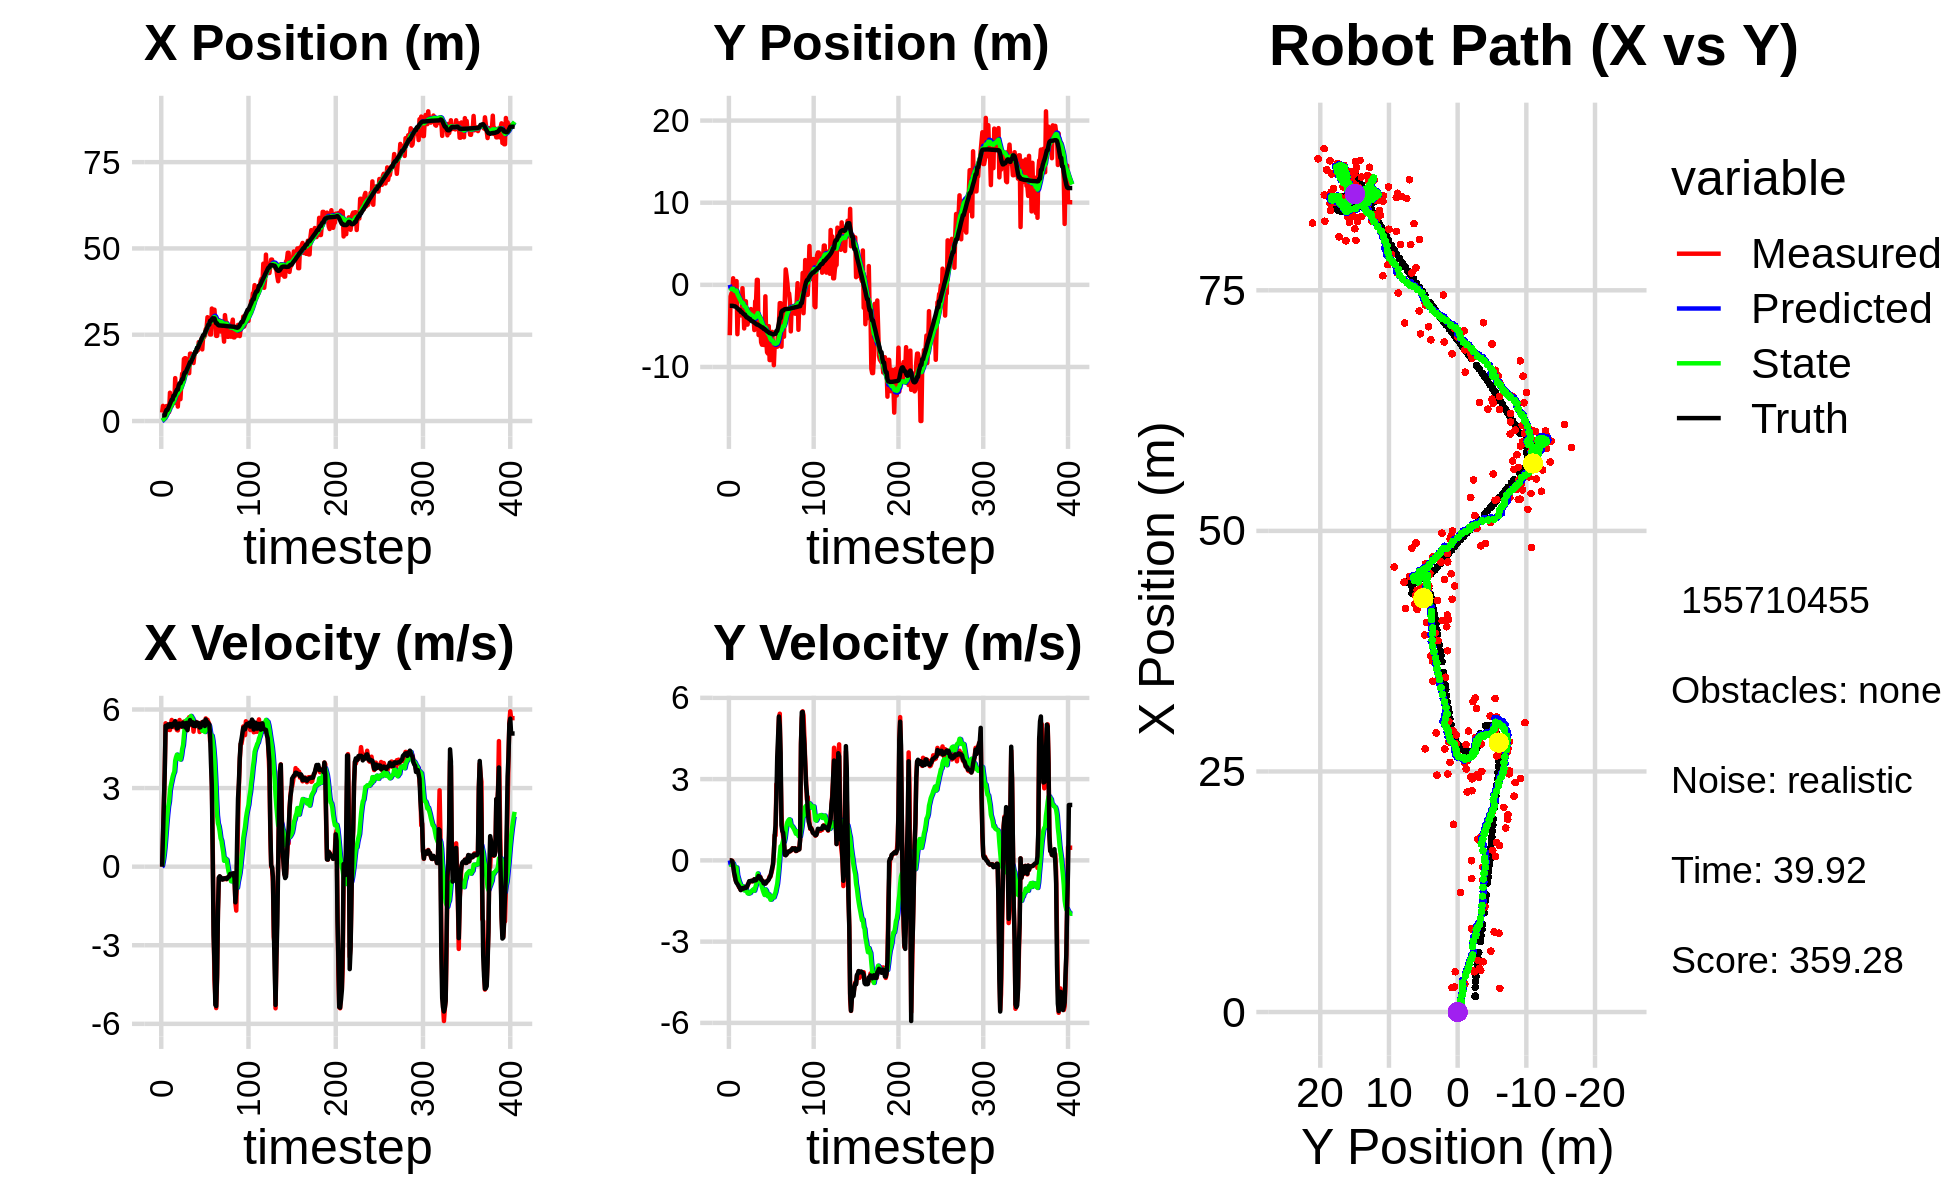

Values plotted in this chart, from the file beside it:
0.000000000000000000e+00, 0.000000000000000000e+00, 0.000000000000000000e+00, -0.000000000000000000e+00, 0.000000000000000000e+00, 0.000000000000000000e+00, 0.000000000000000000e+00, 0.000000000000000000e+00, 0.000000000000000000e+00, 0.000000000000000000e+00, 0.000000000000000000e+00, 0.000000000000000000e+00, 1.604110598222666217e+00, -2.553204535809538100e+00, 0.000000000000000000e+00, 0.000000000000000000e+00, 0.000000000000000000e+00, 8.102070423774421215e-04
2.464283406838001955e+00, -6.138921737856247951e+00, 0.000000000000000000e+00, 0.000000000000000000e+00, 0.000000000000000000e+00, 0.000000000000000000e+00, 0.000000000000000000e+00, 0.000000000000000000e+00, 1.275367440240749439e-01, -3.833484017153748202e-01, 2.919182033179683680e-02, -1.455405133047650013e-01, 1.604110598222666217e+00, -2.553204535809538100e+00, 0.000000000000000000e+00, 0.000000000000000000e+00, 0.000000000000000000e+00, -3.425664617680013180e-04
4.383167623875770857e+00, -1.408671975001029253e+00, 1.113000012789133297e+00, -2.237809518399859552e-04, 1.304559260572546175e-01, -3.979024530458513120e-01, 2.919182033179683680e-02, -1.455405133047650013e-01, 3.724273687496610918e-01, -4.550129985102043251e-01, 1.992365326416409566e-01, -1.622640990975720843e-01, 1.604110598222666217e+00, -2.553204535809538100e+00, 1.199999999999999956e+00, 0.000000000000000000e+00, 1.200000047683715820e+00, 2.010610478464514017e-04
2.932973861511356972e+00, -1.051554574807775699e+00, 2.312973637858004139e+00, -1.103553031849736389e-02, 3.923510220138252125e-01, -4.712394084199615363e-01, 1.992365326416409566e-01, -1.622640990975720843e-01, 5.887395891927762470e-01, -5.009859472984493634e-01, 4.289575654658343007e-01, -1.698357686550326373e-01, 1.665275454192774784e+00, -2.553234708595703673e+00, 2.399999999999999911e+00, -7.000000000000000146e-03, 2.400000095367431641e+00, 4.771107807755470276e-03
2.932973861511356972e+00, -1.051554574807775699e+00, 3.622958670593817931e+00, -1.728565756115871266e-02, 6.316353457393596438e-01, -5.179695241639525882e-01, 4.289575654658343007e-01, -1.698357686550326373e-01, 8.720311724805991371e-01, -5.448094517765388334e-01, 7.458457484096470136e-01, -1.791156364880160390e-01, 1.665275454192774784e+00, -2.553234708595703673e+00, 3.600000000000000089e+00, -3.400000000000000244e-02, 3.599999904632568359e+00, 4.771107807755470276e-03
2.530748679803092482e+00, 8.000225300498062797e-01, 5.473355912065043682e+00, -1.341604099176226528e-01, 9.466157473215638385e-01, -5.627210154253404761e-01, 7.458457484096470136e-01, -1.791156364880160390e-01, 1.229081606391535963e+00, -4.720225482354929447e-01, 1.156860682223244341e+00, -1.140787215828583251e-01, 2.579360842129813314e+00, -2.572275710054625186e+00, 5.378000000000000114e+00, -1.950000000000000067e-01, 5.381000041961669922e+00, 2.450663782656192780e-02
4.332394241778472654e+00, -2.208227031968267973e+00, 5.373149192732097568e+00, -3.570647248046696642e-01, 1.344767674613860375e+00, -4.834304203937787592e-01, 1.156860682223244341e+00, -1.140787215828583251e-01, 1.708635228078680734e+00, -6.092690932894671008e-01, 1.592445984629159206e+00, -2.122605841883836719e-01, 3.188457369466092040e+00, -2.615575068689664828e+00, 5.299000000000000377e+00, -4.420000000000000040e-01, 5.316999912261962891e+00, 6.635596603155136108e-02
4.332394241778472654e+00, -2.208227031968267973e+00, 5.423155017568094927e+00, -6.157561645694910046e-01, 1.867879826541596788e+00, -6.304951517083055013e-01, 1.592445984629159206e+00, -2.122605841883836719e-01, 2.198906634182852482e+00, -7.562393848874782165e-01, 1.979497854708905935e+00, -3.148607895817649438e-01, 3.188457369466092040e+00, -2.615575068689664828e+00, 5.331000000000000405e+00, -5.699999999999999512e-01, 5.482999801635742188e+00, 1.130578741431236267e-01
4.183040886843632400e+00, 3.418805663259061323e-01, 5.268455366243946614e+00, -7.242239638567257165e-01, 2.396856419653742964e+00, -7.877254638456546720e-01, 1.979497854708905935e+00, -3.148607895817649438e-01, 2.670220488335351305e+00, -7.322640722430397986e-01, 2.295870289369329242e+00, -2.874245395343201226e-01, 3.700221895735910316e+00, -2.673291437981037078e+00, 5.431000000000000050e+00, -7.479999999999999982e-01, 5.482999801635742188e+00, 1.366080194711685181e-01
2.615376114388056283e+00, 4.538773289023254054e-01, 5.219217136914497068e+00, -8.054408284958133324e-01, 2.899807517272284141e+00, -7.610065261964717998e-01, 2.295870289369329242e+00, -2.874245395343201226e-01, 3.027756463560464795e+00, -7.045059986544673913e-01, 2.484192349046282722e+00, -2.609336618240122307e-01, 4.320926546918914646e+00, -2.759649396681950861e+00, 5.344999999999999751e+00, -8.259999999999999565e-01, 5.408999919891357422e+00, 1.531142890453338623e-01
8.199716686963832046e+00, -6.010999873981915265e+00, 5.216251977879199586e+00, -8.049832387678212964e-01, 3.276175698465093156e+00, -7.305993648368686033e-01, 2.484192349046282722e+00, -2.609336618240122307e-01, 3.740255619766498452e+00, -1.120778288659861177e+00, 2.913112414910830061e+00, -5.475904781608607053e-01, 4.940372347695927147e+00, -2.855934815399282733e+00, 5.440999999999999837e+00, -8.709999999999999964e-01, 5.510000228881835938e+00, 1.531142890453338623e-01
4.558412432606793629e+00, -3.200685546496015998e+00, 5.408553784519930296e+00, -8.943537218304132841e-01, 4.031566861257581458e+00, -1.175537336475947159e+00, 2.913112414910830061e+00, -5.475904781608607053e-01, 4.195340746943036159e+00, -1.332980933824639891e+00, 3.105625110446726733e+00, -6.647954118817449576e-01, 5.560901522556294552e+00, -2.959184662347925876e+00, 5.383000000000000007e+00, -9.210000000000000409e-01, 5.460999965667724609e+00, 1.638762056827545166e-01
4.338453888951828930e+00, -3.355637268070008616e+00, 5.600766250870382379e+00, -9.923526102646983427e-01, 4.505903257987708521e+00, -1.399460475012814342e+00, 3.105625110446726733e+00, -6.647954118817449576e-01, 4.623816054142166898e+00, -1.551788460952927551e+00, 3.260450446046332829e+00, -7.767212024717877750e-01, 6.175052523024826989e+00, -3.068640814733606170e+00, 5.339999999999999858e+00, -9.759999999999999787e-01, 5.428999900817871094e+00, 1.847554743289947510e-01
5.346560716216960607e+00, -2.991152317143277894e+00, 5.505677541211932535e+00, -1.028938254695608290e+00, 4.949861098746800359e+00, -1.629460581200106395e+00, 3.260450446046332829e+00, -7.767212024717877750e-01, 5.093679788826271704e+00, -1.737027688606980425e+00, 3.425122063728774258e+00, -8.553058683954554153e-01, 6.175052523024826989e+00, -3.068640814733606170e+00, 5.450000000000000178e+00, -1.030000000000000027e+00, 5.546999931335449219e+00, 1.847554743289947510e-01
5.230301976266702013e+00, -3.720274316133606263e+00, 5.443263602277487401e+00, -1.088339868329268878e+00, 5.436191995199148863e+00, -1.822558275446525933e+00, 3.425122063728774258e+00, -8.553058683954554153e-01, 5.526977447576261859e+00, -1.966959771076637997e+00, 3.542822331144583003e+00, -9.578469732131911218e-01, 7.324470400824926841e+00, -3.292714045370163323e+00, 5.469000000000000306e+00, -1.098000000000000087e+00, 5.518000125885009766e+00, 1.973402947187423706e-01
5.230301976266702013e+00, -3.720274316133606263e+00, 5.321560002634917907e+00, -1.028299550414480512e+00, 5.881259680690719804e+00, -2.062744468397957220e+00, 3.542822331144583003e+00, -9.578469732131911218e-01, 5.928621685465790492e+00, -2.182597620213997835e+00, 3.621332015406583782e+00, -1.040119831188937694e+00, 7.324470400824926841e+00, -3.292714045370163323e+00, 5.421000000000000263e+00, -1.028999999999999915e+00, 5.518000125885009766e+00, 1.908801794052124023e-01
1.243135154201145021e+01, -4.068539597742336644e-01, 5.491951272970342579e+00, -1.031607101354873990e+00, 6.290754887006448470e+00, -2.286609603332891538e+00, 3.621332015406583782e+00, -1.040119831188937694e+00, 6.815398421176491084e+00, -2.153907846580390029e+00, 4.048715764042207788e+00, -9.508195421849177098e-01, 7.952218890069921997e+00, -3.412778423738600075e+00, 5.556000000000000050e+00, -1.022999999999999909e+00, 5.650000095367431641e+00, 1.856762021780014038e-01
8.383054986436899725e+00, -2.514328525483914056e+00, 5.332877528212853768e+00, -1.038223108220905244e+00, 7.220269997580711419e+00, -2.248989800798881777e+00, 4.048715764042207788e+00, -9.508195421849177098e-01, 7.368058122094780948e+00, -2.271913651038826032e+00, 4.186522437797886020e+00, -9.675287134933940880e-01, 8.581066011866194998e+00, -3.531473086758838864e+00, 5.386999999999999567e+00, -1.046000000000000041e+00, 5.486999988555908203e+00, 1.922783255577087402e-01
8.326517044868026574e+00, -5.311086700358398360e+00, 5.217074731581125668e+00, -9.944098085937501663e-01, 7.786710365874569106e+00, -2.368666522388165330e+00, 4.186522437797886020e+00, -9.675287134933940880e-01, 7.877820923638942929e+00, -2.577607343431195464e+00, 4.276648978659921774e+00, -1.106696575888192813e+00, 9.089803576103300031e+00, -3.630250857584202961e+00, 5.275000000000000355e+00, -1.012000000000000011e+00, 5.372000217437744141e+00, 1.883475184440612793e-01
4.185474752795800946e+00, -2.420759961898907076e+00, 5.202340138033739514e+00, -9.916012951828790944e-01, 8.305485821504934307e+00, -2.688277001020014545e+00, 4.276648978659921774e+00, -1.106696575888192813e+00, 8.064098155165774884e+00, -2.663891799456388210e+00, 4.124473055380414976e+00, -1.088822827664526649e+00, 9.089803576103300031e+00, -3.630250857584202961e+00, 5.288000000000000256e+00, -9.939999999999999947e-01, 5.381000041961669922e+00, 1.883475184440612793e-01
8.646942019133859958e+00, -1.998864696762810977e+00, 5.525915276448577274e+00, -1.001857439189597798e+00, 8.476545460703816204e+00, -2.772774082222841052e+00, 4.124473055380414976e+00, -1.088822827664526649e+00, 8.560692664141447139e+00, -2.713953940723554226e+00, 4.217436183265730776e+00, -1.048824849750901400e+00, 1.031104457359611537e+01, -3.857758449283604119e+00, 5.459999999999999964e+00, -1.018999999999999906e+00, 5.553999900817871094e+00, 1.793534308671951294e-01
6.331371664969405622e+00, -4.839783416999660304e+00, 5.599279012435550484e+00, -1.039760307052487898e+00, 8.982436282468020394e+00, -2.818836425698644454e+00, 4.217436183265730776e+00, -1.048824849750901400e+00, 8.866881989037903367e+00, -2.961289300390042456e+00, 4.166599890217474567e+00, -1.142016976951920615e+00, 1.093695819344646480e+01, -3.972688125208024168e+00, 5.464999999999999858e+00, -9.909999999999999920e-01, 5.553999900817871094e+00, 1.836040616035461426e-01
6.331371664969405622e+00, -4.839783416999660304e+00, 5.334019586167670468e+00, -9.035117062765254392e-01, 9.283541978059650646e+00, -3.075490998085234295e+00, 4.166599890217474567e+00, -1.142016976951920615e+00, 9.135480878095515678e+00, -3.189047497434885248e+00, 4.087646047673355376e+00, -1.212652907204956332e+00, 1.093695819344646480e+01, -3.972688125208024168e+00, 5.381000000000000227e+00, -9.270000000000000462e-01, 5.460000038146972656e+00, 1.677939742803573608e-01
1.092488032541447396e+01, -3.971685492465457656e+00, 5.477145305278751763e+00, -8.583804252545129687e-01, 9.544245482862852015e+00, -3.310312788155380659e+00, 4.087646047673355376e+00, -1.212652907204956332e+00, 9.712707560178326816e+00, -3.340511280534578908e+00, 4.239759080904221378e+00, -1.227157168781899843e+00, 1.155690181238157166e+01, -4.077020095574765080e+00, 5.434999999999999609e+00, -8.539999999999999813e-01, 5.501999855041503906e+00, 1.554559022188186646e-01
1.371554517693430597e+01, -3.635957763748327576e+00, 5.492663105040851867e+00, -7.887018725313523770e-01, 1.013668346826874966e+01, -3.463226997412768959e+00, 4.239759080904221378e+00, -1.227157168781899843e+00, 1.045311438019117745e+01, -3.455006897400958454e+00, 4.493943082000185107e+00, -1.215493202283137286e+00, 1.217566859714653660e+01, -4.171961949899666067e+00, 5.347000000000000419e+00, -7.680000000000000160e-01, 5.401999950408935547e+00, 1.426170319318771362e-01
1.263998830325666489e+01, -3.779076085314945210e+00, 5.418424737570182614e+00, -7.780418450878245906e-01, 1.090250868839119569e+01, -3.576556217629272005e+00, 4.493943082000185107e+00, -1.215493202283137286e+00, 1.107227766059357066e+01, -3.570556610535333686e+00, 4.635930602937771816e+00, -1.205330536918669093e+00, 1.217566859714653660e+01, -4.171961949899666067e+00, 5.496000000000000441e+00, -7.700000000000000178e-01, 5.548999786376953125e+00, 1.426170319318771362e-01
1.796907317595240627e+01, -2.951013730287939119e+00, 5.537179468797812198e+00, -7.810938584133954032e-01, 1.153587072088734722e+01, -3.691089664227200640e+00, 4.635930602937771816e+00, -1.205330536918669093e+00, 1.203576628621168254e+01, -3.619115245510975409e+00, 5.011975939613911635e+00, -1.152747551339181609e+00, 1.342290294182929955e+01, -4.348207280987222312e+00, 5.397999999999999687e+00, -7.570000000000000062e-01, 5.451000213623046875e+00, 1.401388347148895264e-01
1.819157397696689671e+01, -3.428325937534107748e+00, 5.496726420152161730e+00, -7.525297973300644205e-01, 1.253696388017307406e+01, -3.734390000644893348e+00, 5.011975939613911635e+00, -1.152747551339181609e+00, 1.296072800275466363e+01, -3.694266548594049127e+00, 5.324124512688264588e+00, -1.121158963185667101e+00, 1.403822886955363991e+01, -4.433808133997688472e+00, 5.360000000000000320e+00, -7.520000000000000018e-01, 5.413000106811523438e+00, 1.360592395067214966e-01
1.819157397696689671e+01, -3.428325937534107748e+00, 5.310277071792053327e+00, -7.713075288164090715e-01, 1.349314045402348938e+01, -3.806382444912615792e+00, 5.324124512688264588e+00, -1.121158963185667101e+00, 1.382406419137638309e+01, -3.763538346360825404e+00, 5.558766062604491687e+00, -1.088583861344825987e+00, 1.403822886955363991e+01, -4.433808133997688472e+00, 5.307000000000000384e+00, -7.720000000000000195e-01, 5.539999961853027344e+00, 1.442393809556961060e-01
1.506329542400265176e+01, -3.690516816307348513e+00, 5.447632513814096633e+00, -7.424995544774081191e-01, 1.437994079763683253e+01, -3.872396732495308136e+00, 5.558766062604491687e+00, -1.088583861344825987e+00, 1.442252523396269837e+01, -3.843626412775341450e+00, 5.586445251822574676e+00, -1.065163406730806228e+00, 1.465434634646172007e+01, -4.522197412087610502e+00, 5.488999999999999879e+00, -7.500000000000000000e-01, 5.539999961853027344e+00, 1.354629397392272949e-01
1.616101574892585901e+01, -5.508433566207358467e+00, 5.207743330219912536e+00, -6.956488846445106899e-01, 1.498116975914495619e+01, -3.950142753448421917e+00, 5.586445251822574676e+00, -1.065163406730806228e+00, 1.504520769047159234e+01, -4.043273436853229263e+00, 5.623212121679237008e+00, -1.119822335151505976e+00, 1.526867663865817626e+01, -4.605093764024573488e+00, 5.216000000000000192e+00, -6.989999999999999547e-01, 5.262000083923339844e+00, 1.327936053276062012e-01
1.572979142088137117e+01, -2.005918072405996178e+00, 5.491978724166639125e+00, -7.503473503022390911e-01, 1.560752890263951542e+01, -4.155255670368379839e+00, 5.623212121679237008e+00, -1.119822335151505976e+00, 1.560949253784386492e+01, -3.986491375413287130e+00, 5.621602947078724988e+00, -1.006170812217094035e+00, 1.577975833429896468e+01, -4.674109266540726004e+00, 5.429000000000000270e+00, -7.399999999999999911e-01, 5.480000019073486328e+00, 1.357853263616561890e-01
1.385736715753566273e+01, -2.048219487845884146e+00, 5.703916375354705970e+00, -7.498963135806182567e-01, 1.617165283255173591e+01, -4.087108456634996223e+00, 5.621602947078724988e+00, -1.006170812217094035e+00, 1.601245417288011907e+01, -3.931376990383481651e+00, 5.510615110751758472e+00, -9.025613381893082821e-01, 1.640590846513194379e+01, -4.759016797658098596e+00, 5.474000000000000199e+00, -7.299999999999999822e-01, 5.522999763488769531e+00, 1.307207196950912476e-01
1.951056230052276064e+01, 6.093387139573132050e-01, 5.497334349037468648e+00, -6.615784461111371417e-01, 1.656351568395529483e+01, -4.021633124202412368e+00, 5.510615110751758472e+00, -9.025613381893082821e-01, 1.677089170823353115e+01, -3.683601752837573962e+00, 5.657313563070553997e+00, -6.822357829022178688e-01, 1.704676997654889092e+01, -4.839843318721339216e+00, 5.596000000000000085e+00, -6.830000000000000515e-01, 5.637000083923339844e+00, 1.197693273425102234e-01
1.951056230052276064e+01, 6.093387139573132050e-01, 5.439749760949132984e+00, -6.546484105905394646e-01, 1.733662306454058566e+01, -3.751825331127795593e+00, 5.657313563070553997e+00, -6.822357829022178688e-01, 1.747905290074711360e+01, -3.442654957256461756e+00, 5.753283673077371319e+00, -4.835284006877750840e-01, 1.704676997654889092e+01, -4.839843318721339216e+00, 5.442000000000000171e+00, -6.370000000000000107e-01, 5.479000091552734375e+00, 1.197693273425102234e-01
1.731315150860981689e+01, -6.113700554741527071e+00, 5.393340370293036479e+00, -5.758935081980016690e-01, 1.805438126805485055e+01, -3.491007797325239359e+00, 5.753283673077371319e+00, -4.835284006877750840e-01, 1.798379040392493877e+01, -3.680367170907836716e+00, 5.695013474691125843e+00, -6.062540778837302025e-01, 1.767134845207702654e+01, -4.911922023515247204e+00, 5.424000000000000377e+00, -5.749999999999999556e-01, 5.454999923706054688e+00, 1.063755676150321960e-01
1.760150730614876480e+01, -5.652174161212104586e+00, 5.589273660430091439e+00, -6.057279865520888151e-01, 1.855329175139405251e+01, -3.740992578696209936e+00, 5.695013474691125843e+00, -6.062540778837302025e-01, 1.848073643603967042e+01, -3.875866323678383019e+00, 5.641174896693614826e+00, -6.927082879979208352e-01, 1.819214808904121838e+01, -4.967451380184644272e+00, 5.511999999999999567e+00, -6.159999999999999920e-01, 5.546000003814697266e+00, 1.079519838094711304e-01
1.680307924702049505e+01, -5.105192104302433087e+00, 5.152796734948672963e+00, -6.033505665126799311e-01, 1.904485392570903102e+01, -3.945137152478175313e+00, 5.641174896693614826e+00, -6.927082879979208352e-01, 1.886182618062553118e+01, -4.022933971428259703e+00, 5.500288995088093991e+00, -7.413097155893967338e-01, 1.882019603241978700e+01, -5.037373589353452807e+00, 5.376000000000000334e+00, -6.290000000000000036e-01, 5.412000179290771484e+00, 1.165610924363136292e-01
1.913653552509709499e+01, -6.997403310624542350e+00, 5.398981818251402665e+00, -7.064150306888997699e-01, 1.941185508013434102e+01, -4.097064942987199032e+00, 5.500288995088093991e+00, -7.413097155893967338e-01, 1.938728147246106914e+01, -4.300145738790925876e+00, 5.480554737833205792e+00, -8.709550165165584890e-01, 1.944042193852959954e+01, -5.113712357177816692e+00, 5.427999999999999936e+00, -7.099999999999999645e-01, 5.473999977111816406e+00, 1.301031857728958130e-01
2.002781510519955077e+01, -7.289918230289765155e+00, 5.530461118664047326e+00, -7.567835522016908012e-01, 1.993533694624439079e+01, -4.387241240442581791e+00, 5.480554737833205792e+00, -8.709550165165584890e-01, 1.994439601170825327e+01, -4.586857666321734861e+00, 5.488117678882816541e+00, -9.972464964626959194e-01, 2.005850970728251426e+01, -5.196826265811665735e+00, 5.362000000000000099e+00, -7.349999999999999867e-01, 5.412000179290771484e+00, 1.359945088624954224e-01
2.002781510519955077e+01, -7.289918230289765155e+00, 5.528479728304249718e+00, -7.565124204456560308e-01, 2.049320777959653483e+01, -4.686582315968004231e+00, 5.488117678882816541e+00, -9.972464964626959194e-01, 2.046240142799832640e+01, -4.859300205709715215e+00, 5.467214341011338519e+00, -1.104507643080153922e+00, 2.005850970728251426e+01, -5.196826265811665735e+00, 5.509999999999999787e+00, -7.690000000000000169e-01, 5.563000202178955078e+00, 1.359945088624954224e-01
2.051428097498542513e+01, -7.315630838893963706e+00, 5.398894614282267135e+00, -8.344483117263713501e-01, 2.100912286209945989e+01, -4.969750970017730474e+00, 5.467214341011338519e+00, -1.104507643080153922e+00, 2.097072727086452915e+01, -5.122960309775249854e+00, 5.438441922800596018e+00, -1.198849619124310983e+00, 2.121182811253491352e+01, -5.363412425838625985e+00, 5.459999999999999964e+00, -8.449999999999999734e-01, 5.525000095367431641e+00, 1.533457189798355103e-01
2.051428097498542513e+01, -7.315630838893963706e+00, 5.426566400756733799e+00, -8.387252382373995285e-01, 2.151457146314458768e+01, -5.242845271687681219e+00, 5.438441922800596018e+00, -1.198849619124310983e+00, 2.144335815222575903e+01, -5.372682010290961152e+00, 5.387709892507130505e+00, -1.276943189274836632e+00, 2.121182811253491352e+01, -5.363412425838625985e+00, 5.493999999999999773e+00, -8.569999999999999840e-01, 5.560999870300292969e+00, 1.533457189798355103e-01
2.286485195113004565e+01, -1.396991298438730267e+00, 5.458994895636150702e+00, -8.514697782238532797e-01, 2.198212914147647368e+01, -5.500376329218444660e+00, 5.387709892507130505e+00, -1.276943189274836632e+00, 2.204805480844319376e+01, -5.191545984129460223e+00, 5.436057901309891527e+00, -1.073102968835530913e+00, 2.184155070745341831e+01, -5.461200282895357638e+00, 5.475999999999999979e+00, -8.589999999999999858e-01, 5.543000221252441406e+00, 1.547288298606872559e-01
2.127319431311784470e+01, -6.720019743654496835e+00, 5.140700727127832437e+00, -8.092045442309387937e-01, 2.259166059857418318e+01, -5.298856281013013536e+00, 5.436057901309891527e+00, -1.073102968835530913e+00, 2.248361640616951362e+01, -5.387097635530952111e+00, 5.352725962313599872e+00, -1.125904422115752368e+00, 2.246409022803106836e+01, -5.559350536892382344e+00, 5.310999999999999943e+00, -8.279999999999999583e-01, 5.375000000000000000e+00, 1.561301946640014648e-01
2.243924915767541606e+01, -8.213196084567899291e+00, 5.255867650865814866e+00, -7.632659162519891405e-01, 2.301888900240087210e+01, -5.499688077742526993e+00, 5.352725962313599872e+00, -1.125904422115752368e+00, 2.297306219729584598e+01, -5.674594060837166332e+00, 5.318032185834781878e+00, -1.232827256478235434e+00, 2.307396686070014624e+01, -5.652103231807460659e+00, 5.323000000000000398e+00, -7.610000000000000098e-01, 5.376999855041503906e+00, 1.442135274410247803e-01
2.384381207835422600e+01, -8.369930552343401331e+00, 5.503325812978092202e+00, -7.485451853388266352e-01, 2.350486541587932265e+01, -5.797876786484989609e+00, 5.318032185834781878e+00, -1.232827256478235434e+00, 2.353818500238793376e+01, -5.957266976557229476e+00, 5.345892559866263660e+00, -1.328093078396148430e+00, 2.358879554210946594e+01, -5.724790380791920263e+00, 5.421999999999999709e+00, -7.479999999999999982e-01, 5.473000049591064453e+00, 1.351872682571411133e-01
2.074602162812144712e+01, -5.028341697020556111e+00, 5.479424177321857492e+00, -6.924139459006419806e-01, 2.407277425837456164e+01, -6.090076284396844564e+00, 5.345892559866263660e+00, -1.328093078396148430e+00, 2.384471266521029520e+01, -5.986271175902404984e+00, 5.187353114867326198e+00, -1.252620650072588493e+00, 2.421685969780727987e+01, -5.807755277245037817e+00, 5.490999999999999659e+00, -7.029999999999999583e-01, 5.535999774932861328e+00, 1.256999373435974121e-01
2.427241307483005883e+01, -9.162021921561141369e+00, 5.307049117808416483e+00, -5.923101305968000441e-01, 2.436344797669702800e+01, -6.111533240909663434e+00, 5.187353114867326198e+00, -1.252620650072588493e+00, 2.436308998719613683e+01, -6.296656158497924594e+00, 5.189845518024464255e+00, -1.361885296405659584e+00, 2.485169398747766678e+01, -5.884632394501579711e+00, 5.533999999999999808e+00, -6.340000000000000080e-01, 5.570000171661376953e+00, 1.111482083797454834e-01
2.427241307483005883e+01, -9.162021921561141369e+00, 5.393512168969861520e+00, -6.019601149832988218e-01, 2.488207453899858379e+01, -6.432844688138490419e+00, 5.189845518024464255e+00, -1.361885296405659584e+00, 2.484936449506967904e+01, -6.590771844688385173e+00, 5.171339830386926018e+00, -1.452321971478751417e+00, 2.485169398747766678e+01, -5.884632394501579711e+00, 5.423000000000000043e+00, -5.689999999999999503e-01, 5.452000141143798828e+00, 1.111482083797454834e-01
2.475208252612714332e+01, -7.491147087701340190e+00, 5.184575375996955948e+00, -4.718184201359211238e-01, 2.536649847810837244e+01, -6.736004041836260114e+00, 5.171339830386926018e+00, -1.452321971478751417e+00, 2.532379902147933137e+01, -6.744668202339645369e+00, 5.141386362704364110e+00, -1.444023684571242194e+00, 2.547315204088629770e+01, -5.948751495788980215e+00, 5.371000000000000441e+00, -4.410000000000000031e-01, 5.388999938964843750e+00, 9.075427055358886719e-02
2.661076426484383006e+01, -5.727914975508413775e+00, 5.659028087904047766e+00, -3.525648386983638582e-01, 2.583793765774976947e+01, -6.889070570796769211e+00, 5.141386362704364110e+00, -1.444023684571242194e+00, 2.591873156506014197e+01, -6.757533700318557379e+00, 5.210514911381548764e+00, -1.344341146269993903e+00, 2.609916102852607978e+01, -5.998466776419164148e+00, 5.620000000000000107e+00, -2.829999999999999738e-01, 5.626999855041503906e+00, 6.222088634967803955e-02
2.702827021488726444e+01, -7.232501553358369861e+00, 5.579922914984674520e+00, -1.522556822149174482e-01, 2.643978305619829783e+01, -6.891967814945556547e+00, 5.210514911381548764e+00, -1.344341146269993903e+00, 2.650005007133028911e+01, -6.861768377225051729e+00, 5.261697143563760726e+00, -1.308155045447024989e+00, 2.663333117943239969e+01, -6.025173232628678655e+00, 5.517000000000000348e+00, -1.529999999999999971e-01, 5.519000053405761719e+00, 2.727957256138324738e-02
3.007338845671450756e+01, -9.783802078568561100e+00, 5.608539641639304740e+00, 2.893804746484484602e-01, 2.702621978568666350e+01, -6.992583881769753873e+00, 5.261697143563760726e+00, -1.308155045447024989e+00, 2.725889549335738238e+01, -7.116787468648299253e+00, 5.434533933878428869e+00, -1.365157043206601584e+00, 2.726764857707147982e+01, -6.024420068539066087e+00, 5.519000000000000128e+00, 2.859999999999999765e-01, 5.526000022888183594e+00, -5.155069008469581604e-02
2.737367820677496510e+01, -7.319159076310763012e+00, 5.525924893982653963e+00, 9.321861896562588790e-01, 2.780234888674522509e+01, -7.253303172968958989e+00, 5.434533933878428869e+00, -1.365157043206601584e+00, 2.777672306187363205e+01, -7.153466144992867370e+00, 5.418471983011915682e+00, -1.268740949854278099e+00, 2.790116679629286267e+01, -5.961434886617435147e+00, 5.474999999999999645e+00, 9.240000000000000435e-01, 5.552000045776367188e+00, -1.671198308467864990e-01
2.737367820677496510e+01, -7.319159076310763012e+00, 5.449997522491694113e+00, 9.193777551446270513e-01, 2.831857026017482326e+01, -7.280340239978294825e+00, 5.418471983011915682e+00, -1.268740949854278099e+00, 2.825347079173166520e+01, -7.183564662939255996e+00, 5.373064341234199404e+00, -1.175827216575017431e+00, 2.790116679629286267e+01, -5.961434886617435147e+00, 5.431000000000000050e+00, 1.290000000000000036e+00, 5.581999778747558594e+00, -1.671198308467864990e-01
2.507618796803887307e+01, -7.539485858056870882e+00, 4.793340343580636542e+00, 2.811430086496407021e+00, 2.879077722585508425e+01, -7.301147384596757384e+00, 5.373064341234199404e+00, -1.175827216575017431e+00, 2.849918465267331413e+01, -7.136621477040010930e+00, 5.153131601167977749e+00, -1.014087360088627765e+00, 2.901425349652491548e+01, -5.617692516912938139e+00, 5.024000000000000021e+00, 2.313000000000000167e+00, 5.531000137329101562e+00, -5.304549932479858398e-01
2.507618796803887307e+01, -7.539485858056870882e+00, 4.746760861608421145e+00, 2.784109898977178421e+00, 2.901449781279011120e+01, -7.238030213048873840e+00, 5.153131601167977749e+00, -1.014087360088627765e+00, 2.871590156863067378e+01, -7.086554613598204710e+00, 4.932213084901825972e+00, -8.633769326753121254e-01, 2.901425349652491548e+01, -5.617692516912938139e+00, 3.958000000000000185e+00, 3.810000000000000053e+00, 5.493999958038330078e+00, -5.304549932479858398e-01
3.258308994751831733e+01, -5.454916448525029438e+00, 3.267206494146669638e+00, 4.156649205841945083e+00, 2.920912287712085487e+01, -7.172892306865735534e+00, 4.932213084901825972e+00, -8.633769326753121254e-01, 2.936287568190254404e+01, -6.823426425924353111e+00, 5.002960179506854566e+00, -5.685528099455312567e-01, 2.950415122482840502e+01, -5.224709794540143726e+00, 3.037999999999999812e+00, 4.554999999999999716e+00, 5.474999904632568359e+00, -9.046385288238525391e-01
3.075692385416491703e+01, -4.739996859047760580e+00, 8.279303327067223384e-01, 5.266316623406189557e+00, 2.986317169985322906e+01, -6.880281706918906615e+00, 5.002960179506854566e+00, -5.685528099455312567e-01, 2.971460743286577966e+01, -6.463974620031765816e+00, 4.801878561240273235e+00, -2.193879638188390158e-01, 2.977829158298280277e+01, -4.672874496025040791e+00, 3.549999999999999822e-01, 5.309999999999999609e+00, 5.322000026702880859e+00, -1.414860248565673828e+00
3.225367701040415369e+01, -2.229561971353485106e+00, -2.234455762068876972e+00, 5.412942159479345428e+00, 3.019479528898980547e+01, -6.485913416413649379e+00, 4.801878561240273235e+00, -2.193879638188390158e-01, 2.998342125260979074e+01, -5.929579014734690290e+00, 4.490628731234110660e+00, 2.166322572170080174e-01, 2.973377215860941547e+01, -4.059676215962257473e+00, -2.612999999999999989e+00, 4.974999999999999645e+00, 5.619999885559082031e+00, -1.962287187576293945e+00
... 345 more rows
